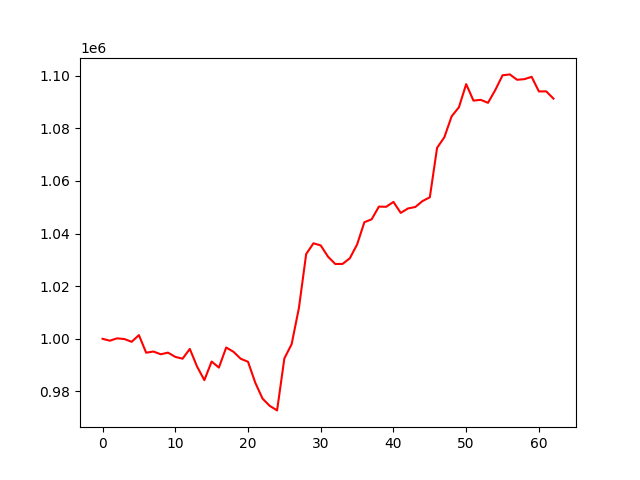

The data file committed next to this chart (first rows):
, 0
0, 1000000
1, 999278
2, 1000173
3, 999908
4, 998860
5, 1001399
6, 994712
7, 995164
8, 994120
9, 994745
10, 993137
11, 992442
12, 996153
13, 989425
14, 984280
15, 991360
16, 989053
17, 996693
18, 995068
19, 992406
20, 991277
21, 983317
22, 977269
23, 974484
24, 972790
25, 992537
26, 997960
27, 1011710
28, 1032214
29, 1036291
30, 1035484
31, 1031218
32, 1028430
33, 1028454
34, 1030596
35, 1035835
36, 1044298
37, 1045407
38, 1050239
39, 1050166
40, 1052020
41, 1047851
42, 1049540
43, 1050081
44, 1052349
45, 1053767
46, 1072584
47, 1076601
48, 1084551
49, 1087978
50, 1096774
51, 1090518
52, 1090806
53, 1089676
54, 1094528
55, 1100130
56, 1100478
57, 1098433
58, 1098671
59, 1099547
... 3 more rows
